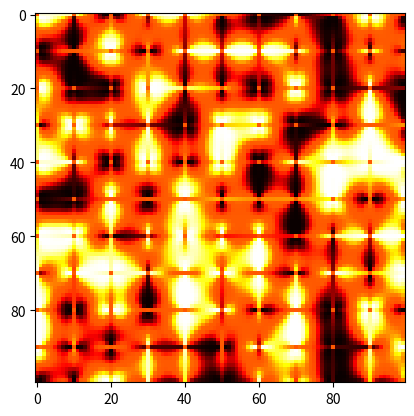

This chart was generated by the following Python code:
# -*- coding: utf-8 -*-
"""
Created on Sat Jul 13 11:28:49 2019

[redacted]
https://adrianb.io/2014/08/09/perlinnoise.html
"""

from collections import namedtuple
import math
import random
import numpy
import copy

class noiseGenerator:
    """
    A Perlin noise generator for n dimensions
    """
    
    def __init__(self, numDim, gridLength, gridSize = 10,
                 userSeed = random.randint(0,65535)):
        """Constructor"""
        self.isProcessed = False # To save on computation
        self.dimensions = numDim
        self.noiseMap = numpy.empty([gridLength[i]*gridSize for i in range(self.dimensions)]) # Gen. noise here
        self.blockMap = numpy.empty([gridLength[i] + 1 for i in range(self.dimensions)]) # grid on map
        self.seed = userSeed # Seed for random number generator
        self.gridLength = gridLength
        self.gridSize = gridSize
        random.seed(userSeed)
        self.initGrid()
        
    def setSeed(self, userSeed):
        """Change the seed for the random number generator"""
        self.seed = userSeed
        self.isProcessed = False
        random.seed(userSeed)
        self.initGrid()
        
    def initGrid(self):
        dimEdges = self.gridLength[0] + 1
        for i in range(dimEdges):
            self.setEdge([i])
                
    def f(self, coordinates):
        """Find the noise at the specified point"""
        assert(self.dimensions == len(coordinates)), """number of dimensions 
        and coordinates mismatch"""
        modCoordinates = [0] * len(coordinates) # Location in local gridspace
        gradCoordinates = [0] * len(coordinates) # Index of local grid edge
        smoothCoeff = [0] * len(coordinates) # Smooth coefficient for weighted ave
        for i in range(len(coordinates)):
            modCoordinates[i] = coordinates[i] % self.gridSize
            gradCoordinates[i] = coordinates[i] / self.gridSize
            # smoothCoeff = 3x^2 - 2x^3 (scalar smoothing function)
            smoothCoeff[i] = 3*(float(modCoordinates[i]/self.gridSize))**2 \
            - 2*(float(modCoordinates[i]/self.gridSize))**3
        # Now we perform dot product using the gradient index and 
        # the displacement vector
        dotProducts = [0] * (2 ** self.dimensions)
        adjacencies = [0] * self.dimensions
        dispVector = [0] * self.dimensions
        gradVector = [0] * self.dimensions
        gradScalar = 0
        
        for i in range(2 ** self.dimensions):
            if (i > 0):
                # Boolean counter from 0 to 2^(dims - 1)
                # Used to get the vectors for each 
                # edge of the n-dim hypercube
                for j in range(self.dimensions):
                    if (adjacencies[j] == 0):
                        adjacencies[j] = 1
                        break
                    else:
                        adjacencies[j] = 0
                        
            # Traverse the blockmap by each coordinate
            # Based on above counter, check adjacent coordinate
            for j in range(self.dimensions):
                if (j == 0):
                    gradScalar = self.blockMap[int(gradCoordinates[0] + adjacencies[0])]
                else:
                    gradScalar = gradScalar[int(gradCoordinates[j] + adjacencies[j])]

                if (adjacencies[j] == 1):
                    dispVector[j] = (self.gridSize - modCoordinates[j])/float(self.gridSize)
                else:
                    dispVector[j] = modCoordinates[j]/float(self.gridSize)
                    
            if (self.dimensions > 1):
                # Normalize vectors
                gradUnit = 0
                dispUnit = 0
                for j in range(len(gradVector)):
                    curVec = int(gradScalar / 1000 ** j)
                    nextVec = int(gradScalar / 1000 ** (j + 1)) * 1000.0
                    gradVector[j] = curVec - nextVec - 499.5
                    gradUnit += gradVector[j] ** 2
                    dispUnit += dispVector[j] ** 2
            
                gradUnit = gradUnit ** 0.5
                dispUnit = dispUnit ** 0.5
            
                for j in range(len(gradVector)):
                    gradVector[j] /= gradUnit
                    if (dispUnit != 0):
                        dispVector[j] /= dispUnit
                    
            else:
                gradVector[0] = (gradScalar - 499.5)/499.5
                
            dotProducts[i] = numpy.dot(dispVector, gradVector)
            
        subWeights = [[0 for i in range(2**(self.dimensions - 1))] for j in range(self.dimensions)]
        for i in range(self.dimensions):
            for j in range(2**(self.dimensions - i - 1)):
                if (i == 0):
                    subWeights[i][j] = smoothCoeff[0]*dotProducts[2*j + 1] + (1-smoothCoeff[0])*dotProducts[2*j]
                else:
                    subWeights[i][j] = smoothCoeff[i]*subWeights[i-1][2*j+1] + (1-smoothCoeff[i])*subWeights[i-1][2*j]
				
        noise = subWeights[self.dimensions - 1][0]
        if (noise > 0):
            return 6*noise**5 - 15*noise**4 + 10*noise**3
        else:
            return -(6*abs(noise)**5 - 15*abs(noise)**4 + 10*abs(noise)**3)

    def setMap(self, coords):
        """Recursively populate the noise map"""
        # The coords argument may be incomplete, and we 
        # use recursion to span the entire n-dim space
        if (len(coords) == self.dimensions):
            # Unpack the noisemap
            curMap = self.noiseMap
            for i in range(len(coords)):
                if (i != len(coords) - 1):
                    curMap = curMap[coords[i]]
                else:
                    curMap[coords[i]] = self.f(coords)
        
        else:
            # Build the coordinates
            dimCoords = self.gridLength[len(coords)]*self.gridSize
            for i in range(dimCoords):
                temp = copy.deepcopy(coords)
                temp.append(i)
                self.setMap(temp)

    def setEdge(self, coords):
        """Recursively populate the edge map"""
        # The coords argument may be incomplete, and we 
        # use recursion to span the entire n-dim space
        if (len(coords) == self.dimensions):
            # Unpack the noisemap
            curMap = self.blockMap
            for i in range(len(coords)):
                if (i != len(coords) - 1):
                    curMap = curMap[coords[i]]
                else:
                    curMap[coords[i]] = 0
                    for j in range(self.dimensions):
                        curMap[coords[i]] += random.randint(0, 999) * (1000 ** j)
        
        else:
            # Build the coordinates
            dimCoords = self.gridLength[len(coords)] + 1
            for i in range(dimCoords):
                temp = copy.deepcopy(coords)
                temp.append(i)
                self.setEdge(temp)
                
    def getMap(self):
        """Return the generated noise map"""
        if (not self.isProcessed):
            self.isProcessed = True
            dimCoords = self.gridLength[0]*self.gridSize
            for i in range(dimCoords):
                print("%d/%d" % (i + 1, dimCoords))
                self.setMap([i])
        return self.noiseMap


if __name__ == "__main__":
    import matplotlib.pyplot as plt
    # gen = noiseGenerator(1, [10])
    # nmap = gen.getMap()
    # plt.plot(nmap)
    # plt.show()
    gen = noiseGenerator(2, [10,10])
    nmap = gen.getMap()
    plt.imshow(nmap, cmap='hot', interpolation='nearest')
    plt.show()